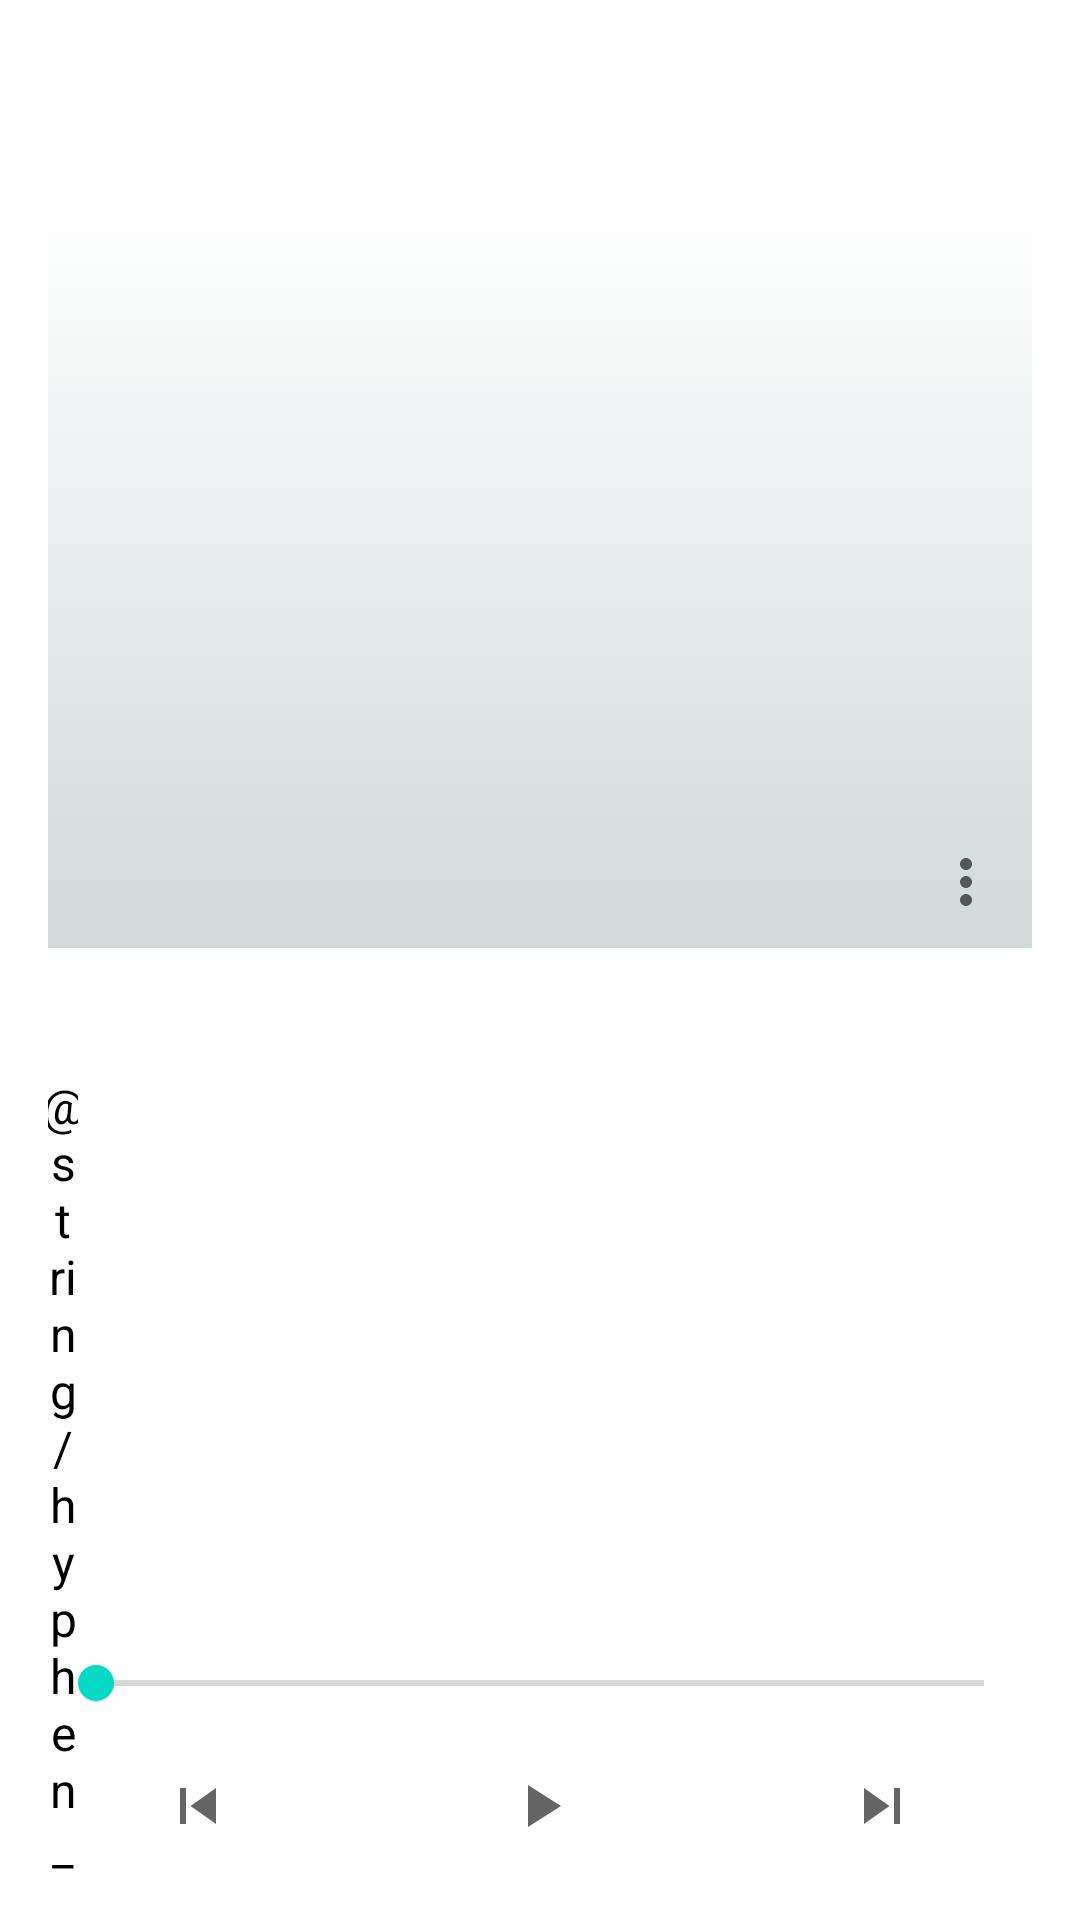

This screen was rendered from an Android layout file. Write that file and the resources it references.
<!-- AndroidManifest.xml: application theme Theme.DMPlayer2021 -->
<!-- res/layout/fragment_current_track.xml -->
<?xml version="1.0" encoding="utf-8"?>
<androidx.constraintlayout.widget.ConstraintLayout xmlns:android="http://schemas.android.com/apk/res/android"
    xmlns:app="http://schemas.android.com/apk/res-auto"
    xmlns:tools="http://schemas.android.com/tools"
    android:layout_width="match_parent"
    android:layout_height="match_parent"
    android:padding="16dp">

    <ImageView
        android:id="@+id/image_album_current_track"
        android:layout_width="match_parent"
        android:layout_height="300dp"
        android:scaleType="centerCrop"
        app:layout_constraintEnd_toEndOf="parent"
        app:layout_constraintStart_toStartOf="parent"
        app:layout_constraintTop_toTopOf="parent"
        tools:srcCompat="@tools:sample/avatars" />

    <ImageView
        android:id="@+id/image_current_track_gradient"
        android:layout_width="match_parent"
        android:layout_height="250dp"
        android:src="@drawable/gradient_bg_image_current_track"
        app:layout_constraintBottom_toBottomOf="@id/image_album_current_track" />

    <ImageView
        android:id="@+id/btn_settings_current_track"
        android:layout_width="wrap_content"
        android:layout_height="wrap_content"
        android:layout_marginEnd="10dp"
        android:layout_marginBottom="10dp"
        android:src="@drawable/settings_current_track"
        app:layout_constraintBottom_toBottomOf="@id/image_album_current_track"
        app:layout_constraintEnd_toEndOf="@id/image_album_current_track" />

    <TextView
        android:id="@+id/tv_name_track_current"
        android:layout_width="match_parent"
        android:layout_height="wrap_content"
        android:layout_marginTop="10dp"
        android:maxLines="1"
        android:textColor="@color/name_track_current"
        android:textSize="16sp"
        android:textStyle="bold"
        app:layout_constraintEnd_toEndOf="parent"
        app:layout_constraintStart_toStartOf="parent"
        app:layout_constraintTop_toBottomOf="@id/image_album_current_track"
        tools:text="Название трека" />

    <LinearLayout
        android:id="@+id/lin_layout_names"
        android:layout_width="match_parent"
        android:layout_height="wrap_content"
        android:layout_marginTop="10dp"
        app:layout_constraintEnd_toEndOf="parent"
        app:layout_constraintStart_toStartOf="parent"
        app:layout_constraintTop_toBottomOf="@id/tv_name_track_current">

        <TextView
            android:id="@+id/tv_name_group_current"
            android:layout_width="wrap_content"
            android:layout_height="wrap_content"
            android:maxLines="1"
            android:textColor="@color/name_group_current"
            android:textSize="16sp"
            app:layout_constrainedWidth="true"
            tools:text="Название группы" />

        <TextView
            android:id="@+id/hyphen_current_track"
            android:layout_width="10dp"
            android:layout_height="wrap_content"
            android:gravity="center"
            android:text="@string/hyphen_current_track"
            android:textColor="@color/hyphen_current"
            android:textSize="16sp" />

        <TextView
            android:id="@+id/tv_name_album_current"
            android:layout_width="wrap_content"
            android:layout_height="wrap_content"
            android:maxLines="1"
            android:textColor="@color/name_album_current"
            android:textSize="16sp"
            tools:text="название альбома" />
    </LinearLayout>

    <TextView
        android:id="@+id/tv_duration_start_current_track"
        android:layout_width="wrap_content"
        android:layout_height="wrap_content"
        android:layout_marginBottom="20dp"
        android:maxLines="1"
        android:textColor="@color/duration_current"
        android:textSize="16sp"
        app:layout_constraintBottom_toTopOf="@id/seek_bar_current_track"
        app:layout_constraintStart_toStartOf="parent"
        tools:text="0:00" />

    <TextView
        android:id="@+id/tv_duration_end_current_track"
        android:layout_width="wrap_content"
        android:layout_height="wrap_content"
        android:layout_marginBottom="10dp"
        android:maxLines="1"
        android:textColor="@color/duration_current"
        android:textSize="16sp"
        app:layout_constraintBottom_toTopOf="@id/seek_bar_current_track"
        app:layout_constraintEnd_toEndOf="parent"
        tools:text="3:10" />

    <SeekBar
        android:id="@+id/seek_bar_current_track"
        android:layout_width="match_parent"
        android:layout_height="wrap_content"
        android:layout_marginBottom="20dp"
        app:layout_constraintBottom_toTopOf="@id/btn_previous_track_current"
        app:layout_constraintEnd_toEndOf="parent"
        app:layout_constraintStart_toStartOf="parent" />

    <ImageView
        android:id="@+id/btn_previous_track_current"
        android:layout_width="100dp"
        android:layout_height="wrap_content"
        android:layout_marginBottom="10dp"
        android:src="@drawable/previous_track_current"
        app:layout_constraintBottom_toBottomOf="parent"
        app:layout_constraintStart_toStartOf="parent"/>

    <ImageView
        android:id="@+id/btn_play_track_current"
        android:layout_width="100dp"
        android:layout_height="wrap_content"
        android:layout_marginBottom="10dp"
        android:src="@drawable/play_current"
        app:layout_constraintBottom_toBottomOf="parent"
        app:layout_constraintEnd_toStartOf="@id/btn_next_track_current"
        app:layout_constraintStart_toEndOf="@id/btn_previous_track_current"/>

    <ImageView
        android:id="@+id/btn_next_track_current"
        android:layout_width="100dp"
        android:layout_height="wrap_content"
        android:layout_marginBottom="10dp"
        android:src="@drawable/next_track_current"
        app:layout_constraintBottom_toBottomOf="parent"
        app:layout_constraintEnd_toEndOf="parent"/>
</androidx.constraintlayout.widget.ConstraintLayout>
<!-- resources referenced by this layout -->
<resources>
  <color name="duration_current">@color/black</color>
  <color name="hyphen_current">@color/black</color>
  <color name="name_album_current">@color/black</color>
  <color name="name_group_current">@color/black</color>
  <color name="name_track_current">@color/black</color>
  <!-- drawable gradient_bg_image_current_track (drawable) -->
  <?xml version="1.0" encoding="utf-8"?>
  <shape xmlns:android="http://schemas.android.com/apk/res/android">
  
      <gradient
          android:angle="90"
          android:startColor="@color/gradient_bg_image_current_track" />
  </shape>
  <!-- drawable next_track_current (drawable) -->
  <vector xmlns:android="http://schemas.android.com/apk/res/android"
      android:width="24dp"
      android:height="24dp"
      android:viewportWidth="24"
      android:viewportHeight="24"
      android:alpha="0.6">
      <path
          android:fillColor="@color/button_current"
          android:pathData="M6,18l8.5,-6L6,6v12zM16,6v12h2V6h-2z"/>
  </vector>
  <!-- drawable play_current (drawable) -->
  <vector xmlns:android="http://schemas.android.com/apk/res/android"
      xmlns:tools="http://schemas.android.com/tools"
      android:width="24dp"
      android:height="24dp"
      android:viewportWidth="24"
      android:viewportHeight="24"
      android:alpha="0.6">
      <path
          android:fillColor="@color/button_current"
          android:pathData="M8,5v14l11,-7z"
          tools:ignore="VectorRaster" />
  </vector>
  <!-- drawable previous_track_current (drawable) -->
  <vector xmlns:android="http://schemas.android.com/apk/res/android"
      android:width="24dp"
      android:height="24dp"
      android:viewportWidth="24"
      android:viewportHeight="24"
      android:alpha="0.6">
      <path
          android:fillColor="@color/button_current"
          android:pathData="M6,6h2v12L6,18zM9.5,12l8.5,6L18,6z"/>
  </vector>
  <!-- drawable settings_current_track (drawable) -->
  <?xml version="1.0" encoding="utf-8"?>
  <vector xmlns:android="http://schemas.android.com/apk/res/android"
      android:width="24dp"
      android:height="24dp"
      android:viewportWidth="24"
      android:viewportHeight="24"
      android:alpha="0.6">
      <path
          android:fillColor="@color/settings_current_track"
          android:pathData="M12,8c1.1,0 2,-0.9 2,-2s-0.9,-2 -2,-2 -2,0.9 -2,2 0.9,2 2,2zM12,10c-1.1,0 -2,0.9 -2,2s0.9,2 2,2 2,-0.9 2,-2 -0.9,-2 -2,-2zM12,16c-1.1,0 -2,0.9 -2,2s0.9,2 2,2 2,-0.9 2,-2 -0.9,-2 -2,-2z"/>
  </vector>
  <style name="Theme.DMPlayer2021" parent="Theme.MaterialComponents.DayNight.DarkActionBar">
          
          <item name="colorPrimary">@color/purple_500</item>
          <item name="colorPrimaryVariant">@color/purple_700</item>
          <item name="colorOnPrimary">@color/white</item>
          
          <item name="colorSecondary">@color/teal_200</item>
          <item name="colorSecondaryVariant">@color/teal_700</item>
          <item name="colorOnSecondary">@color/black</item>
          
          <item name="android:statusBarColor" tools:targetApi="l">?attr/colorPrimaryVariant</item>
          
      </style>
  <color name="black">#FF000000</color>
  <color name="gradient_bg_image_current_track">#CFDAD9</color>
  <color name="button_current">@color/black</color>
  <color name="settings_current_track">@color/black</color>
  <color name="purple_500">#FF6200EE</color>
  <color name="purple_700">#FF3700B3</color>
  <color name="white">#FFFFFFFF</color>
  <color name="teal_200">#FF03DAC5</color>
  <color name="teal_700">#FF018786</color>
</resources>
